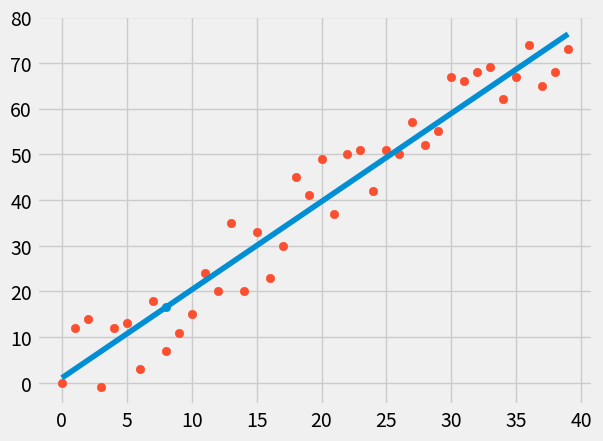

The script that saved this image:
from statistics import mean
import numpy as np
import matplotlib.pyplot as plt
from matplotlib import style
import random

style.use('fivethirtyeight')

def create_dataset(hm, variance, step = 2, correlation = False):
    val = 1
    ys = []
    for i in range(hm):
        y = val + random.randrange(-variance, variance)
        ys.append(y)
        if(correlation and correlation == 'pos'):
            val += step
        elif (correlation and correlation == 'neg'):
            val -=step
    xs = [i for i in range(len(ys))]
    return np.array(xs, dtype = np.float64), np.array(ys, dtype = np.float64)

def best_fit_slope_and_intercept(xs,ys):
    m = (((mean(xs) * mean(ys)) - (mean(xs*ys))) /
    ((mean(xs) * mean(xs)) - mean(xs*xs)))
    b = mean(ys) - m*mean(xs)
    return m, b

def squared_error(ys_original, ys_line):
    return sum((ys_line-ys_original)**2)

def coefficeint_of_determination(ys_original, ys_line):
    y_mean_line = [mean(ys_original) for y in ys_original]
    squared_error_regr = squared_error(ys_original,ys_line)
    squared_error_y_mean = squared_error(ys_original,y_mean_line)
    return 1 - (squared_error_regr/squared_error_y_mean)


xs,ys = create_dataset(40, 10, 2, correlation = 'pos')
m, b = best_fit_slope_and_intercept(xs,ys)
regression_line = [(m*x) + b for x in xs]

predict_x = 8
predict_y = (m*predict_x) + b

r_squared = coefficeint_of_determination(ys, regression_line)
print(r_squared)

plt.scatter(predict_x,predict_y)
plt.scatter(xs,ys)
plt.plot(xs,regression_line)
plt.show()
